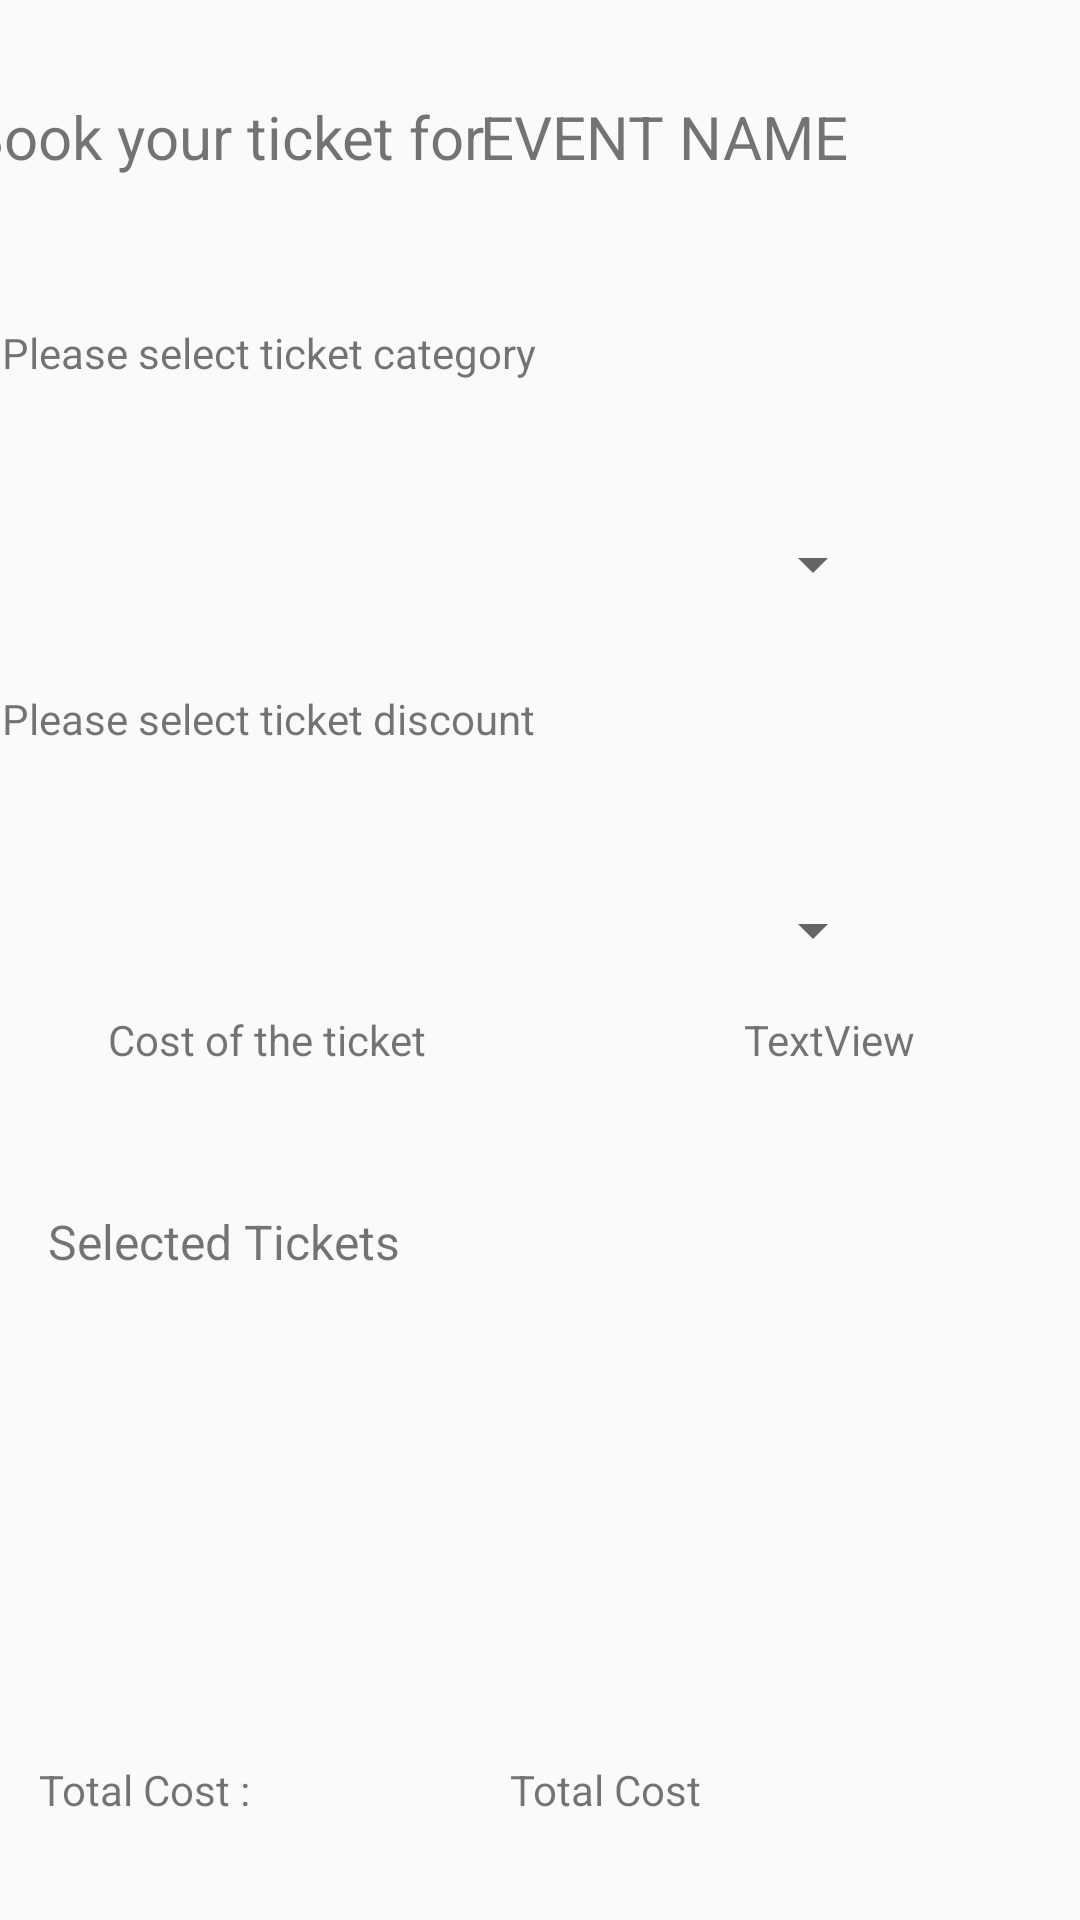

Here is an Android app screen rendered from its layout file. Give the layout XML and the strings, colors and styles it references.
<!-- AndroidManifest.xml: application theme Theme.EventHub -->
<!-- res/layout/activity_ticket_booking.xml -->
<?xml version="1.0" encoding="utf-8"?>
<androidx.constraintlayout.widget.ConstraintLayout xmlns:android="http://schemas.android.com/apk/res/android"
    xmlns:app="http://schemas.android.com/apk/res-auto"
    xmlns:tools="http://schemas.android.com/tools"
    android:layout_width="match_parent"
    android:layout_height="match_parent"
    tools:context=".view.TicketBooking.TicketBookingActivity">

    <TextView
        android:id="@+id/textPurchaseTotalCost"
        android:layout_width="170dp"
        android:layout_height="50dp"
        android:layout_marginTop="12dp"
        android:layout_marginEnd="20dp"
        android:text="Total Cost"
        app:layout_constraintEnd_toEndOf="parent"
        app:layout_constraintTop_toBottomOf="@+id/recyclerTicketsSelected" />

    <TextView
        android:id="@+id/textView26"
        android:layout_width="125dp"
        android:layout_height="50dp"
        android:layout_marginStart="28dp"
        android:layout_marginTop="10dp"
        android:layout_marginEnd="47dp"
        android:text="Total Cost :"
        app:layout_constraintBottom_toBottomOf="@+id/textPurchaseTotalCost"
        app:layout_constraintEnd_toStartOf="@+id/textPurchaseTotalCost"
        app:layout_constraintStart_toStartOf="parent"
        app:layout_constraintTop_toTopOf="@+id/textPurchaseTotalCost"
        app:layout_constraintVertical_bias="1.0" />

    <Button
        android:id="@+id/buttonCompletePurchase"
        android:layout_width="155dp"
        android:layout_height="60dp"
        android:layout_marginEnd="36dp"
        android:layout_marginBottom="16dp"
        android:text="Purchase"
        app:layout_constraintBottom_toBottomOf="@+id/buttonAddTicket"
        app:layout_constraintEnd_toEndOf="parent"
        app:layout_constraintTop_toTopOf="@+id/buttonAddTicket"
        app:layout_constraintVertical_bias="0.0" />

    <androidx.recyclerview.widget.RecyclerView
        android:id="@+id/recyclerTicketsSelected"
        android:layout_width="381dp"
        android:layout_height="277dp"
        android:layout_marginStart="16dp"
        android:layout_marginTop="435dp"
        android:layout_marginEnd="16dp"
        android:layout_marginBottom="202dp"
        app:layout_constraintBottom_toBottomOf="parent"
        app:layout_constraintEnd_toEndOf="parent"
        app:layout_constraintHorizontal_bias="0.0"
        app:layout_constraintStart_toStartOf="parent"
        app:layout_constraintTop_toTopOf="parent" />

    <TextView
        android:id="@+id/textView23"
        android:layout_width="177dp"
        android:layout_height="38dp"
        android:layout_marginStart="15dp"
        android:layout_marginTop="32dp"
        android:layout_marginEnd="21dp"
        android:text="Book your ticket for"
        android:textSize="20sp"
        app:layout_constraintEnd_toStartOf="@+id/textEventNameTicket"
        app:layout_constraintStart_toStartOf="parent"
        app:layout_constraintTop_toTopOf="parent" />

    <TextView
        android:id="@+id/textEventNameTicket"
        android:layout_width="184dp"
        android:layout_height="56dp"
        android:layout_marginTop="32dp"
        android:layout_marginEnd="16dp"
        android:text="EVENT NAME"
        android:textSize="20sp"
        app:layout_constraintEnd_toEndOf="parent"
        app:layout_constraintTop_toTopOf="parent" />

    <TextView
        android:id="@+id/textView25"
        android:layout_width="359dp"
        android:layout_height="45dp"
        android:layout_marginStart="26dp"
        android:layout_marginTop="38dp"
        android:layout_marginEnd="26dp"
        android:text="Please select ticket category"
        app:layout_constraintEnd_toEndOf="parent"
        app:layout_constraintStart_toStartOf="parent"
        app:layout_constraintTop_toBottomOf="@+id/textView23" />

    <TextView
        android:id="@+id/textView27"
        android:layout_width="359dp"
        android:layout_height="45dp"
        android:layout_marginStart="26dp"
        android:layout_marginTop="27dp"
        android:layout_marginEnd="26dp"
        android:text="Please select ticket discount"
        app:layout_constraintEnd_toEndOf="parent"
        app:layout_constraintStart_toStartOf="parent"
        app:layout_constraintTop_toBottomOf="@+id/categorySpinner" />

    <TextView
        android:id="@+id/textView29"
        android:layout_width="176dp"
        android:layout_height="50dp"
        android:layout_marginStart="117dp"
        android:layout_marginTop="12dp"
        android:layout_marginEnd="36dp"
        android:text="Cost of the ticket"
        app:layout_constraintEnd_toStartOf="@+id/textTicketCost"
        app:layout_constraintHorizontal_bias="1.0"
        app:layout_constraintStart_toStartOf="parent"
        app:layout_constraintTop_toBottomOf="@+id/discountSpinner" />

    <Button
        android:id="@+id/buttonAddTicket"
        android:layout_width="155dp"
        android:layout_height="60dp"
        android:layout_marginStart="24dp"
        android:layout_marginTop="10dp"
        android:layout_marginBottom="16dp"
        android:text="Add Ticket"
        app:layout_constraintBottom_toBottomOf="parent"
        app:layout_constraintStart_toStartOf="parent"
        app:layout_constraintTop_toBottomOf="@+id/textView26" />

    <Spinner
        android:id="@+id/categorySpinner"
        android:layout_width="250dp"
        android:layout_height="30dp"
        android:layout_marginStart="70dp"
        android:layout_marginTop="20dp"
        android:layout_marginEnd="90dp"
        app:layout_constraintEnd_toEndOf="parent"
        app:layout_constraintStart_toStartOf="parent"
        app:layout_constraintTop_toBottomOf="@+id/textView25" />

    <Spinner
        android:id="@+id/discountSpinner"
        android:layout_width="250dp"
        android:layout_height="30dp"
        android:layout_marginStart="70dp"
        android:layout_marginTop="20dp"
        android:layout_marginEnd="90dp"
        app:layout_constraintEnd_toEndOf="parent"
        app:layout_constraintStart_toStartOf="parent"
        app:layout_constraintTop_toBottomOf="@+id/textView27" />

    <TextView
        android:id="@+id/textTicketCost"
        android:layout_width="88dp"
        android:layout_height="50dp"
        android:layout_marginTop="12dp"
        android:layout_marginEnd="24dp"
        android:text="TextView"
        app:layout_constraintEnd_toEndOf="parent"
        app:layout_constraintTop_toBottomOf="@+id/discountSpinner" />

    <TextView
        android:id="@+id/textView22"
        android:layout_width="123dp"
        android:layout_height="32dp"
        android:layout_marginStart="16dp"
        android:layout_marginTop="403dp"
        android:text="Selected Tickets"
        android:textSize="16sp"
        app:layout_constraintStart_toStartOf="parent"
        app:layout_constraintTop_toTopOf="parent" />
</androidx.constraintlayout.widget.ConstraintLayout>
<!-- resources referenced by this layout -->
<resources>
  <style name="Theme.EventHub" parent="Base.Theme.EventHub" />
  <style name="Base.Theme.EventHub" parent="Theme.AppCompat.Light.NoActionBar">
          
          
      </style>
</resources>
